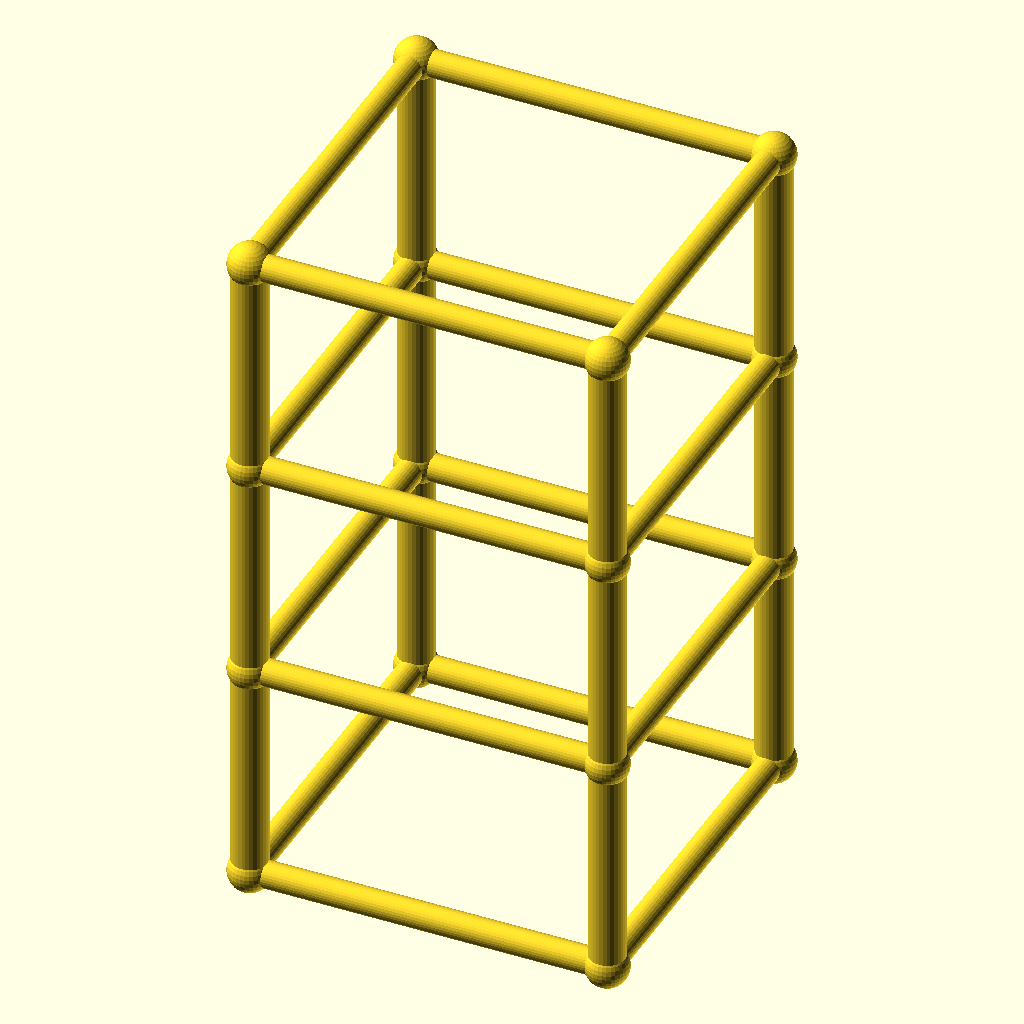
Cell 1: rendered with the file's own defaults.
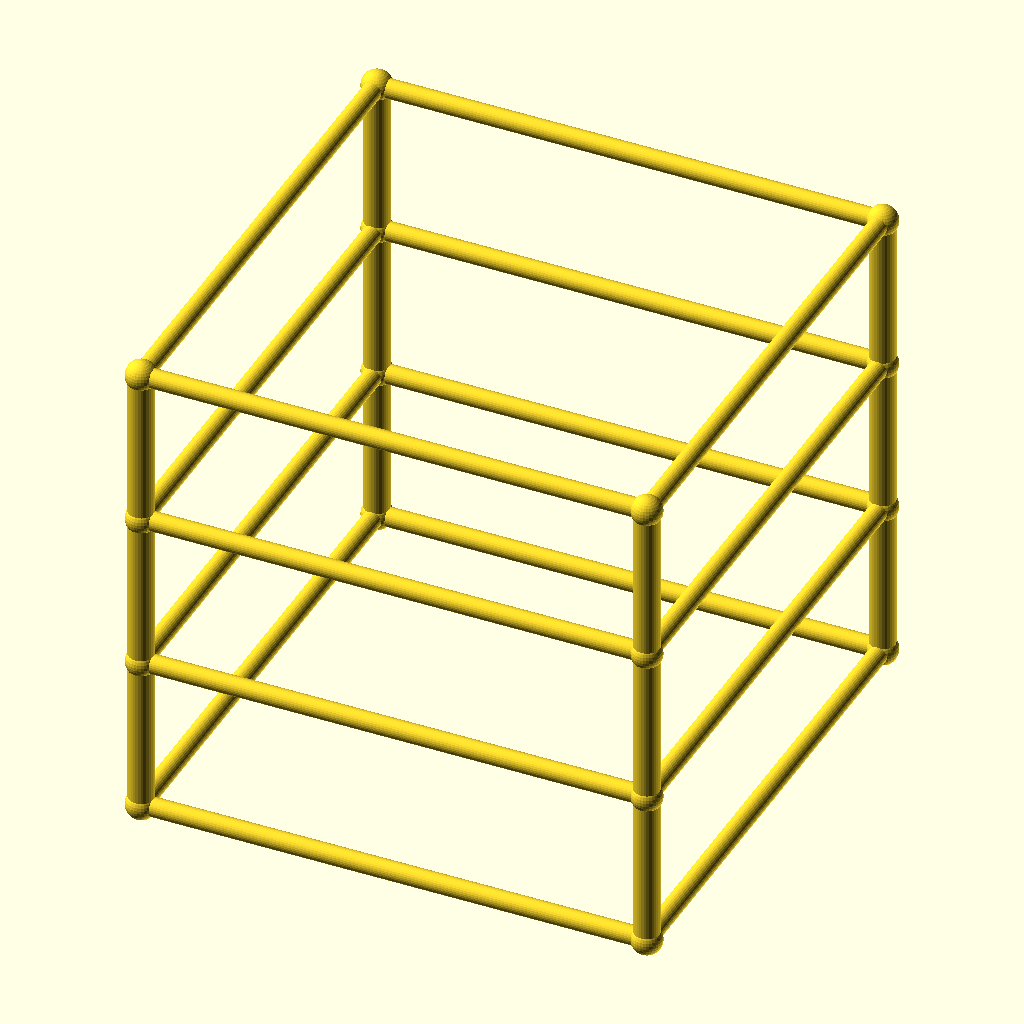
Cell 2: the same model with size = 160.
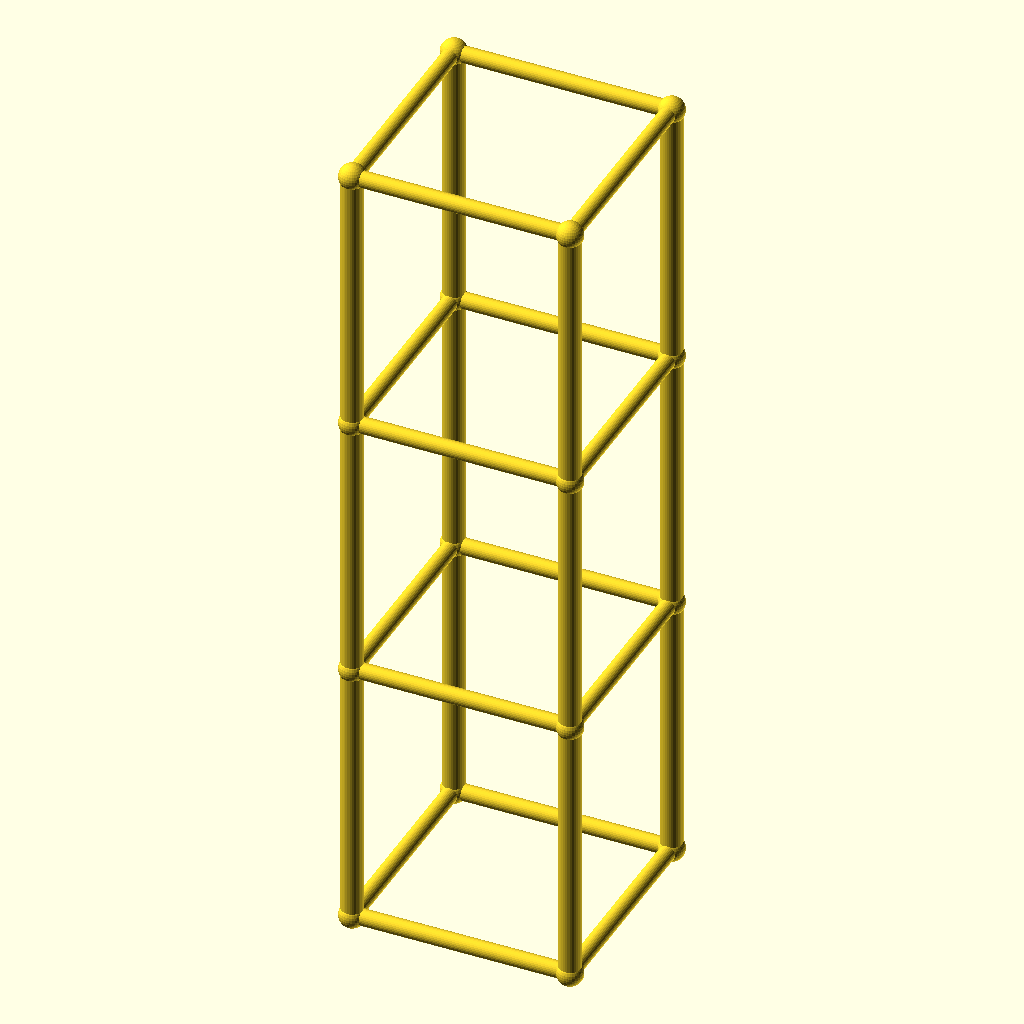
Cell 3: lvl = 100 (everything else at default).
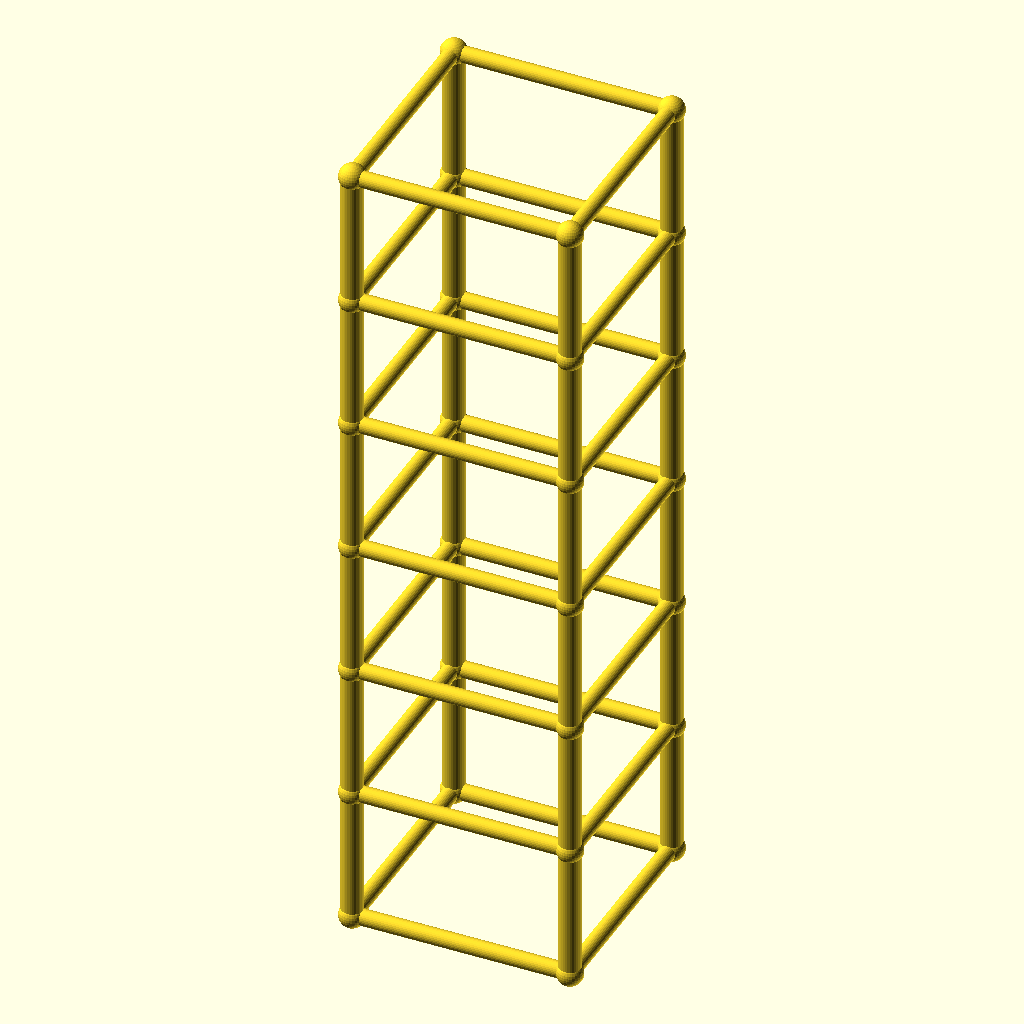
Cell 4: the same model with levels = 6.
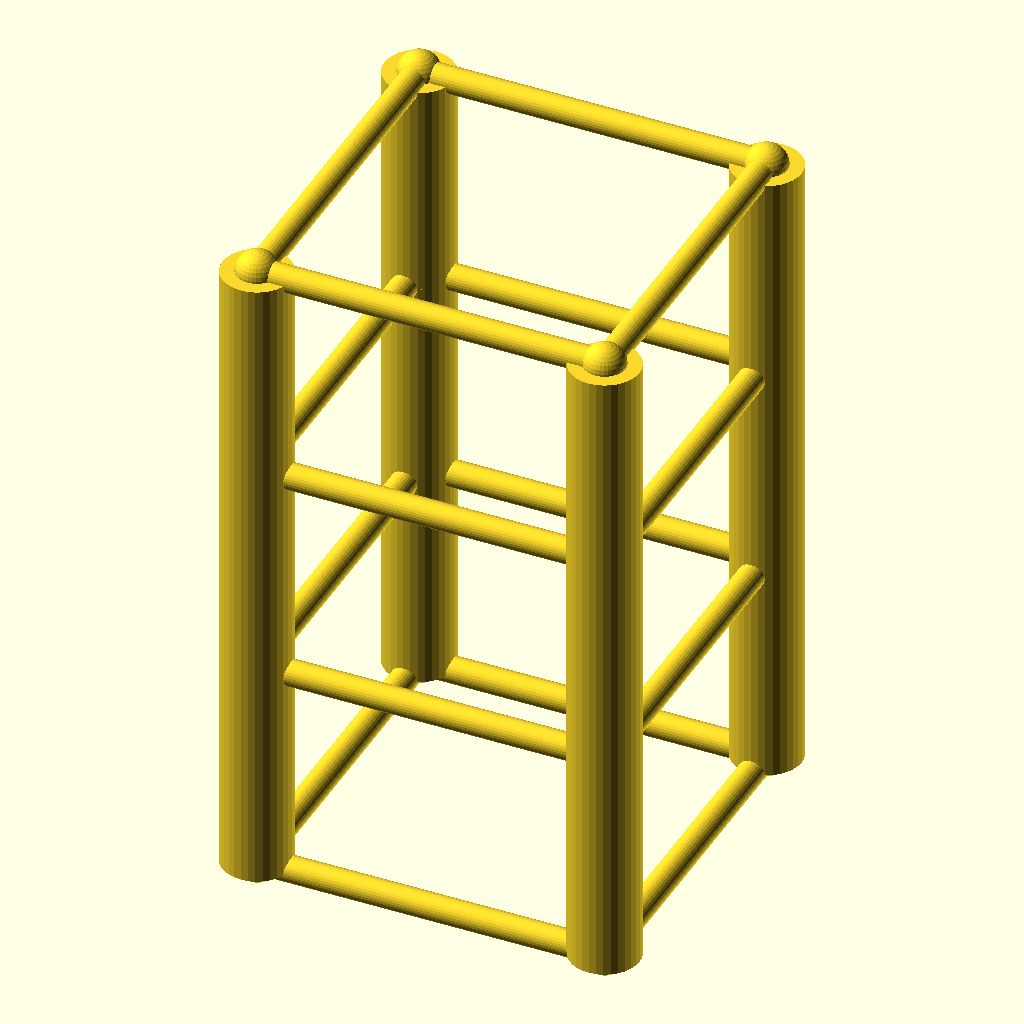
Cell 5 — leg_r set to 8, the other parameters unchanged.
The same orthographic view direction (rotation 55°, 0°, 25°; colour scheme Cornfield) for every cell, with the view re-fitted per cell, so scale and position can differ between cells.
OpenSCAD source file optional_data/data/gen2/towers/part_0071.scad:
$fn = 32;

// ----------------------------------------------------------------------
// Four-leg tower: 80 x 80 x 150 mm, 3 bays of 50 mm
// ----------------------------------------------------------------------

// --- parameters (mm) ---
size = 80;                // footprint across the legs
lvl = 50;                 // bay height between the rings
levels = 3;               // number of bays
tower_h = 150;            // overall height
leg_r = 4;                // leg tube radius
brace_r = 3;              // brace tube radius
joint_r = 4.8;            // joint ball radius

module member(a, b, r) {
  /* rod: cylinder from joint a to joint b */
  d = b - a;
  length = norm(d);
  translate(a) rotate([0, acos(d[2] / length), atan2(d[1], d[0])])
    cylinder(h = length, r = r);
}

module joint(p, r) {
  /* ball at the joint centre */
  translate(p) sphere(r = r);
}

p = [[1, 1], [1, -1], [-1, -1], [-1, 1]];

/* legs */
for (i = [0 : levels - 1]) {
  for (j = [0 : 3]) {
    member([p[j][0] * size / 2, p[j][1] * size / 2, i * lvl],
           [p[j][0] * size / 2, p[j][1] * size / 2, (i + 1) * lvl], leg_r);
  }
}

/* rings at every level */
for (i = [0 : levels]) {
  for (j = [0 : 3]) {
    member([p[j][0] * size / 2, p[j][1] * size / 2, i * lvl],
           [p[(j + 1) % 4][0] * size / 2, p[(j + 1) % 4][1] * size / 2, i * lvl], brace_r);
  }
}

/* joint balls */
for (i = [0 : levels]) {
  for (j = [0 : 3]) {
    joint([p[j][0] * size / 2, p[j][1] * size / 2, i * lvl], joint_r);
  }
}
Parameter table extracted from the source (name, type, default, range or options):
size: number, default 80
lvl: number, default 50
levels: number, default 3
tower_h: number, default 150
leg_r: number, default 4
brace_r: number, default 3
joint_r: number, default 4.8
